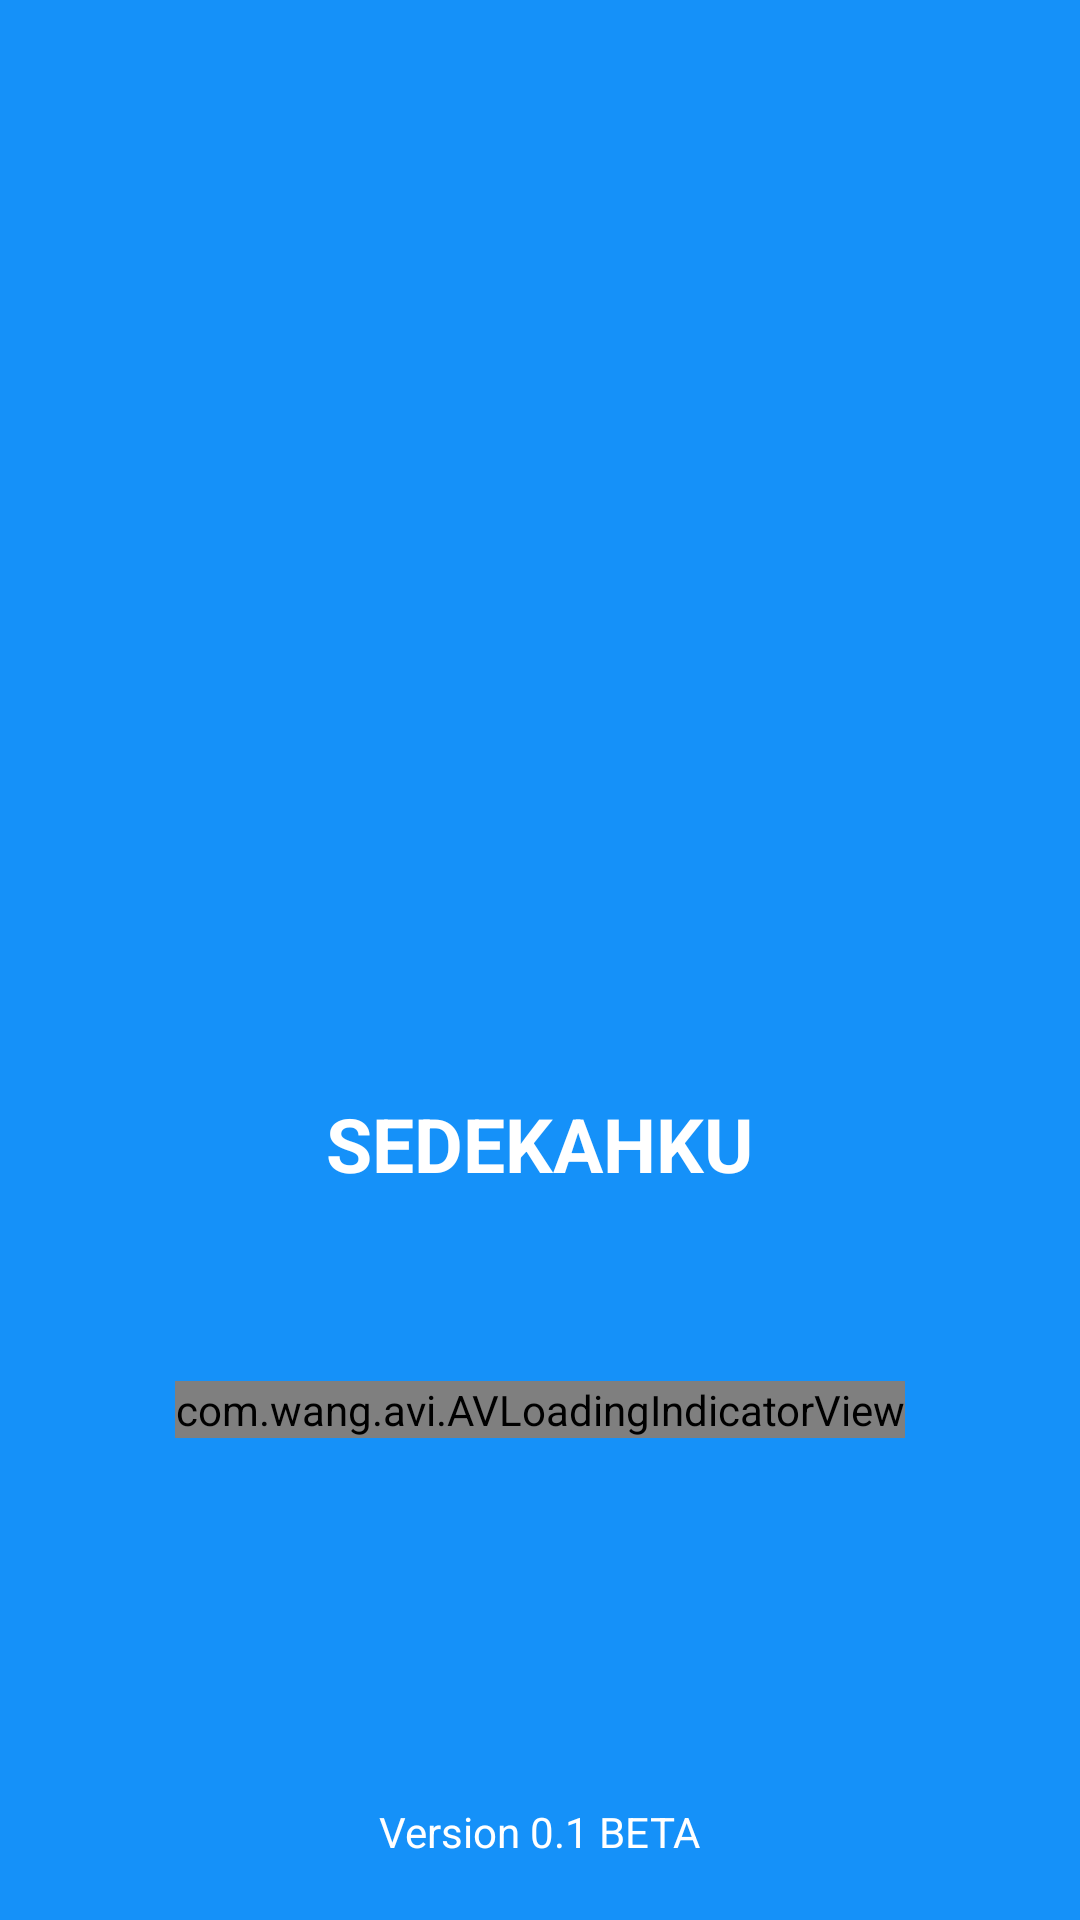

Produce the Android XML layout that renders to this screen, including the resource entries it uses.
<!-- AndroidManifest.xml: application theme AppTheme -->
<!-- res/layout/activity_splash_screen.xml -->
<?xml version="1.0" encoding="utf-8"?>
<RelativeLayout xmlns:android="http://schemas.android.com/apk/res/android"
    xmlns:app="http://schemas.android.com/apk/res-auto"
    xmlns:tools="http://schemas.android.com/tools"
    android:layout_width="match_parent"
    android:layout_height="match_parent"
    android:background="@color/colorPrimaryLight"
    tools:context=".SplashScreen">


    <ImageView
        android:id="@+id/imageView"
        android:layout_width="175dp"
        android:layout_height="254dp"
        android:layout_centerHorizontal="true"
        android:layout_marginTop="130dp"
        app:srcCompat="@drawable/masjid"
        tools:layout_editor_absoluteX="133dp"
        tools:layout_editor_absoluteY="107dp"
        />

    <TextView
        android:layout_width="wrap_content"
        android:layout_height="wrap_content"
        android:text="SEDEKAHKU"
        android:layout_below="@id/imageView"
        android:layout_centerHorizontal="true"
        android:textSize="25dp"
        android:textColor="@color/white"
        android:textStyle="bold"
        android:layout_marginTop="-20dp"/>

    <LinearLayout
        android:id="@+id/lv_loading"
        android:layout_width="wrap_content"
        android:layout_height="match_parent"
        android:layout_gravity="center_horizontal"
        android:layout_centerHorizontal="true"
        android:layout_marginTop="300dp"
        android:gravity="center">

        <com.wang.avi.AVLoadingIndicatorView
            android:id="@+id/av"
            android:layout_width="match_parent"
            android:layout_height="wrap_content"
            android:layout_gravity="center"
            app:indicatorColor="@color/white"
            app:indicatorName="ballScaleMultiple" />

    </LinearLayout>

    <TextView
        android:layout_width="wrap_content"
        android:layout_height="wrap_content"
        android:layout_alignParentBottom="true"
        android:text="Version 0.1 BETA"
        android:textColor="@color/white"
        android:layout_centerHorizontal="true"
        android:layout_marginBottom="20dp"/>


</RelativeLayout>
<!-- resources referenced by this layout -->
<resources>
  <color name="colorPrimaryLight">#1591F9</color>
  <color name="white">#FFFFFF</color>
  <style name="AppTheme" parent="Theme.AppCompat.Light.NoActionBar">
          
          <item name="colorPrimary">@color/colorPrimary</item>
          <item name="colorPrimaryDark">@color/colorPrimaryDark</item>
          <item name="colorAccent">@color/colorAccent</item>
      </style>
  <color name="colorPrimary">#008577</color>
  <color name="colorPrimaryDark">#1E76F7</color>
  <color name="colorAccent">#D81B60</color>
</resources>
